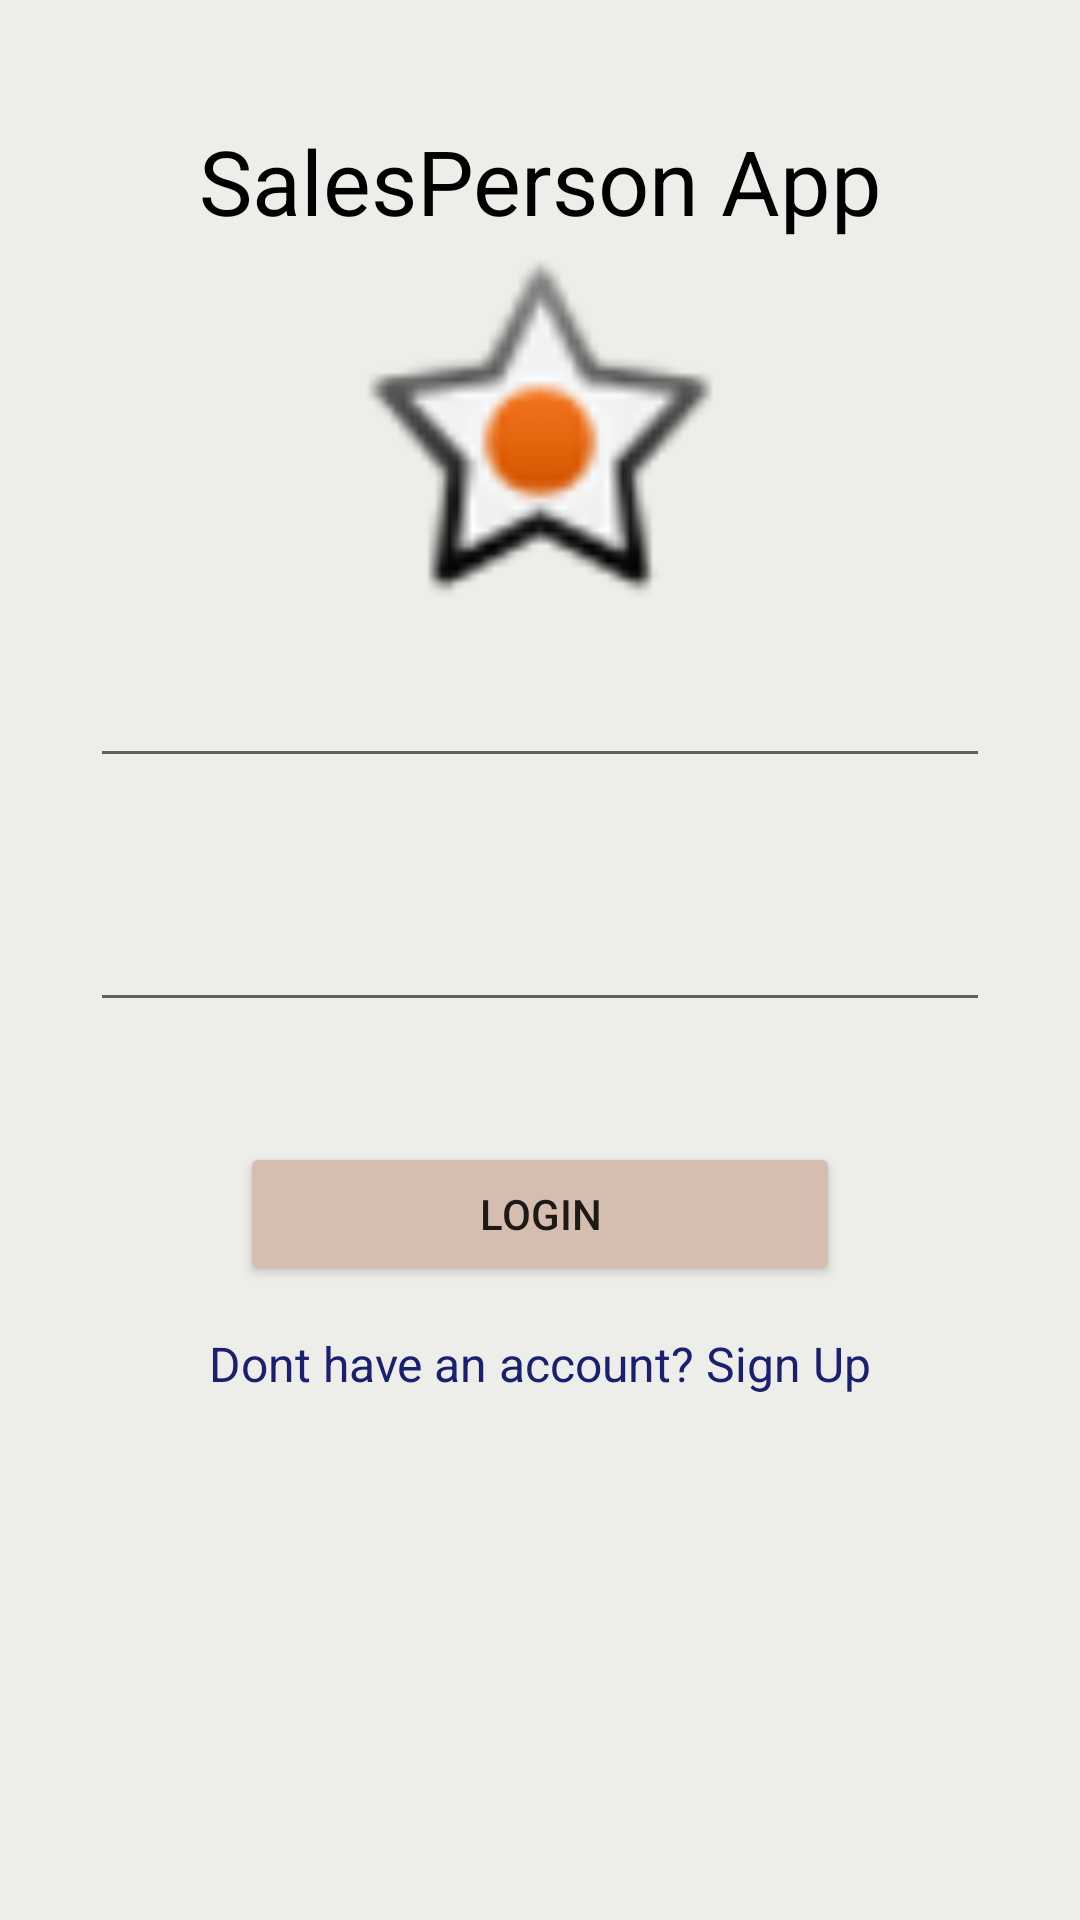

Reconstruct the res/layout file that produces this screen, plus the resources it refers to.
<!-- AndroidManifest.xml: application theme Theme.SalesPersonApp -->
<!-- res/layout/activity_main.xml -->
<?xml version="1.0" encoding="utf-8"?>
<LinearLayout
    android:orientation="vertical"
    xmlns:android="http://schemas.android.com/apk/res/android"
    xmlns:app="http://schemas.android.com/apk/res-auto"
    xmlns:tools="http://schemas.android.com/tools"
    android:layout_width="match_parent"
    android:layout_height="match_parent"
    android:background="#edede9"
    tools:context=".MainActivity">

    <TextView
        android:id="@+id/title"
        android:layout_width="match_parent"
        android:layout_height="wrap_content"
        android:textSize="30sp"
        android:textColor="@color/black"
        android:layout_marginTop="40dp"
        android:textAlignment="center"
        android:text="SalesPerson App" />

    <ImageView
        android:id="@+id/imgLogo"
        android:layout_width="match_parent"
        android:layout_height="wrap_content"
        android:scaleX="5"
        android:scaleY="5"
        android:layout_marginTop="50dp"
        android:contentDescription="image"
        app:srcCompat="@android:drawable/star_on" />

    <EditText
        android:id="@+id/editEmailAddress"
        android:layout_width="match_parent"
        android:layout_height="wrap_content"
        android:layout_marginLeft="30dp"
        android:layout_marginRight="30dp"
        android:layout_marginTop="60dp"
        android:inputType="textEmailAddress"
        android:autofillHints="emailAddress"
        tools:ignore="LabelFor" />

    <EditText
        android:id="@+id/editPassword"
        android:layout_width="match_parent"
        android:layout_height="wrap_content"
        android:layout_marginTop="40dp"
        android:layout_marginLeft="30dp"
        android:layout_marginRight="30dp"
        android:inputType="textPassword"
        android:autofillHints="password"
        tools:ignore="LabelFor" />

    <Button
        android:id="@+id/btnLogin"
        android:layout_marginTop="40dp"
        android:layout_width="match_parent"
        android:layout_height="wrap_content"
        android:layout_marginRight="80dp"
        android:layout_marginLeft="80dp"
        android:backgroundTint="#d5bdaf"
        android:text="Login"
        tools:ignore="HardcodedText" />
    <TextView
        android:id="@+id/tvRedirectSignUp"
        android:layout_width="match_parent"
        android:layout_height="wrap_content"
        android:layout_margin="15dp"
        android:gravity="center_horizontal"
        android:text="@string/don_t_have_an_account_sign_in"
        android:textColor="#18206F"
        android:textSize="16sp" />




</LinearLayout>
<!-- resources referenced by this layout -->
<resources>
  <color name="black">#FF000000</color>
  <string name="don_t_have_an_account_sign_in">Dont have an account? Sign Up</string>
  <style name="Theme.SalesPersonApp" parent="Theme.MaterialComponents.DayNight.DarkActionBar">
          
          <item name="colorPrimary">@color/purple_500</item>
          <item name="colorPrimaryVariant">@color/purple_700</item>
          <item name="colorOnPrimary">@color/white</item>
          
          <item name="colorSecondary">@color/teal_200</item>
          <item name="colorSecondaryVariant">@color/teal_700</item>
          <item name="colorOnSecondary">@color/black</item>
          
          <item name="android:statusBarColor">?attr/colorPrimaryVariant</item>
          
      </style>
  <color name="purple_500">#edede9</color>
  <color name="purple_700">#d6ccc2</color>
  <color name="white">#FFFFFFFF</color>
  <color name="teal_200">#FF03DAC5</color>
  <color name="teal_700">#FF018786</color>
</resources>
